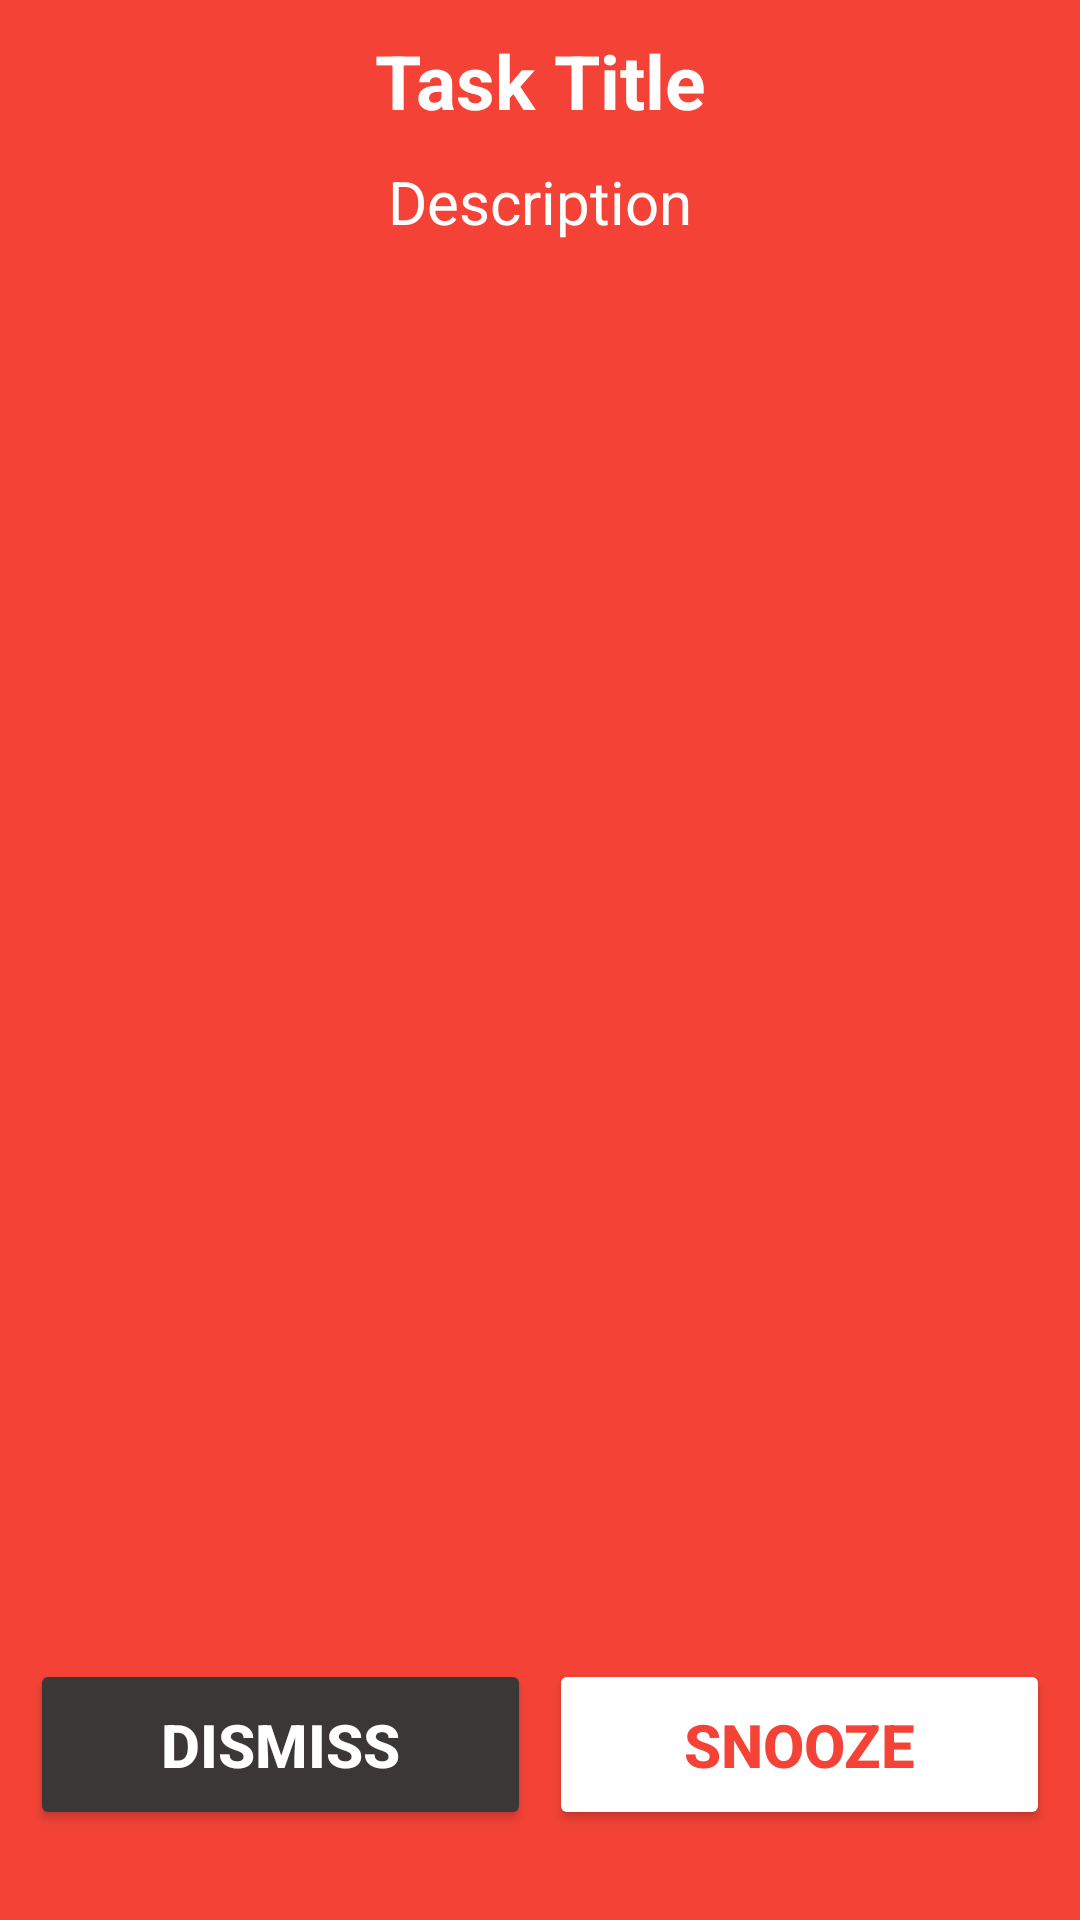

This screen was rendered from an Android layout file. Write that file and the resources it references.
<!-- AndroidManifest.xml: activity theme NoActionBar -->
<!-- res/layout/activity_ring.xml -->
<?xml version="1.0" encoding="utf-8"?>
<androidx.constraintlayout.widget.ConstraintLayout xmlns:android="http://schemas.android.com/apk/res/android"
xmlns:app="http://schemas.android.com/apk/res-auto"
xmlns:tools="http://schemas.android.com/tools"
    android:background="#F44336"
android:id="@+id/linearLayout"
android:layout_width="match_parent"
android:layout_height="match_parent"
tools:context=".activities.RingActivity">

    <TextView
        android:id="@+id/textView"
        android:layout_width="0dp"
        android:layout_height="wrap_content"
        android:text="Task Title"
        android:textSize="25sp"
        android:textStyle="bold"
        android:padding="10dp"
        android:textAlignment="center"
        android:textColor="@color/white"
        android:textAppearance="@style/TextAppearance.AppCompat.Medium"
        app:layout_constraintEnd_toEndOf="parent"
        app:layout_constraintStart_toStartOf="parent"
        app:layout_constraintTop_toTopOf="parent" />
    <TextView
        android:id="@+id/textViewDesc"
        android:layout_width="0dp"
        android:layout_height="wrap_content"
        android:text="Description"
        android:textAlignment="center"
        android:textColor="@color/white"
        android:textSize="20sp"
        android:textAppearance="@style/TextAppearance.AppCompat.Medium"
        app:layout_constraintEnd_toEndOf="parent"
        app:layout_constraintStart_toStartOf="parent"
        app:layout_constraintTop_toBottomOf="@+id/textView"/>
    <ImageView
        android:id="@+id/activity_ring_clock"
        android:layout_width="200dp"
        android:layout_height="200dp"
        app:layout_constraintBottom_toTopOf="@+id/linearLayout2"
        app:layout_constraintEnd_toEndOf="parent"
        app:layout_constraintStart_toStartOf="parent"
        app:layout_constraintTop_toBottomOf="@+id/textViewDesc"
        app:srcCompat="@drawable/ic_alarm_white_24dp" />
    <LinearLayout
        android:id="@+id/linearLayout2"
        android:layout_width="match_parent"
        android:layout_height="wrap_content"
        android:layout_marginBottom="30dp"
        android:orientation="horizontal"
        app:layout_constraintBottom_toBottomOf="parent"
        app:layout_constraintEnd_toEndOf="parent"
        app:layout_constraintStart_toStartOf="parent">

        <Button
            android:id="@+id/activity_ring_dismiss"
            android:layout_width="match_parent"
            android:layout_height="wrap_content"
            android:layout_weight="1"
            android:text="Dismiss"
            android:padding="15dp"
            android:layout_marginLeft="10dp"
            android:layout_marginRight="3dp"
            android:backgroundTint="#3C3737"
            android:textColor="@color/white"
            android:textStyle="bold"
            android:textSize="20sp"/>

       <Button
           android:id="@+id/activity_ring_snooze"
           android:layout_width="match_parent"
           android:layout_height="wrap_content"
           android:layout_weight="1"
           android:padding="15dp"
           android:layout_marginRight="10dp"
           android:layout_marginLeft="3dp"
           android:text="Snooze"
           android:backgroundTint="@color/white"
           android:textColor="#F44336"
           android:textStyle="bold"
           android:textSize="20sp"/>
    </LinearLayout>


</androidx.constraintlayout.widget.ConstraintLayout>
<!-- resources referenced by this layout -->
<resources>
  <style name="NoActionBar" parent="AppTheme">
          <item name="windowActionBar">false</item>
          <item name="windowNoTitle">true</item>
      </style>
  <style name="AppTheme" parent="Theme.AppCompat.DayNight.DarkActionBar">
          
          <item name="colorPrimary">@color/colorPrimary</item>
          <item name="colorPrimaryDark">@color/colorPrimaryDark</item>
          <item name="colorAccent">@color/colorAccent</item>
      </style>
  <!-- not gathered from this repository: default colours our renderer supplied (Android Studio template values) -->
  <color name="white">#FFFFFFFF</color>
  <color name="colorPrimary">#FF6200EE</color>
  <color name="colorPrimaryDark">#FF3700B3</color>
  <color name="colorAccent">#FF03DAC5</color>
</resources>
